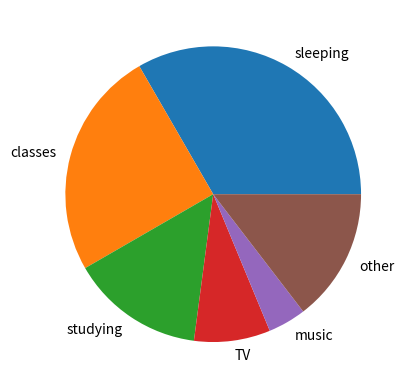

Write Python code to recreate this figure.
#create the dictionary
activity={'sleeping':8,'classes':6,'studying':3.5,'TV':2,'music':1,'other':3.5}
print(activity)
print('The average number of hours spent on sleeping',activity['sleeping'],'hours')
#word "sleeping" can be replaced by other activities (change the two 'sleeping' at the same time)
#create pie chart
import matplotlib.pyplot as plt
#parameter setting
activity_labels=['sleeping','classes','studying','TV','music','other']
time=[activity['sleeping'],activity['classes'],activity['studying'],activity['TV'],activity['music'],activity['other']]
#draw the figure
plt.figure()
plt.pie(time,labels=activity_labels)
plt.show()